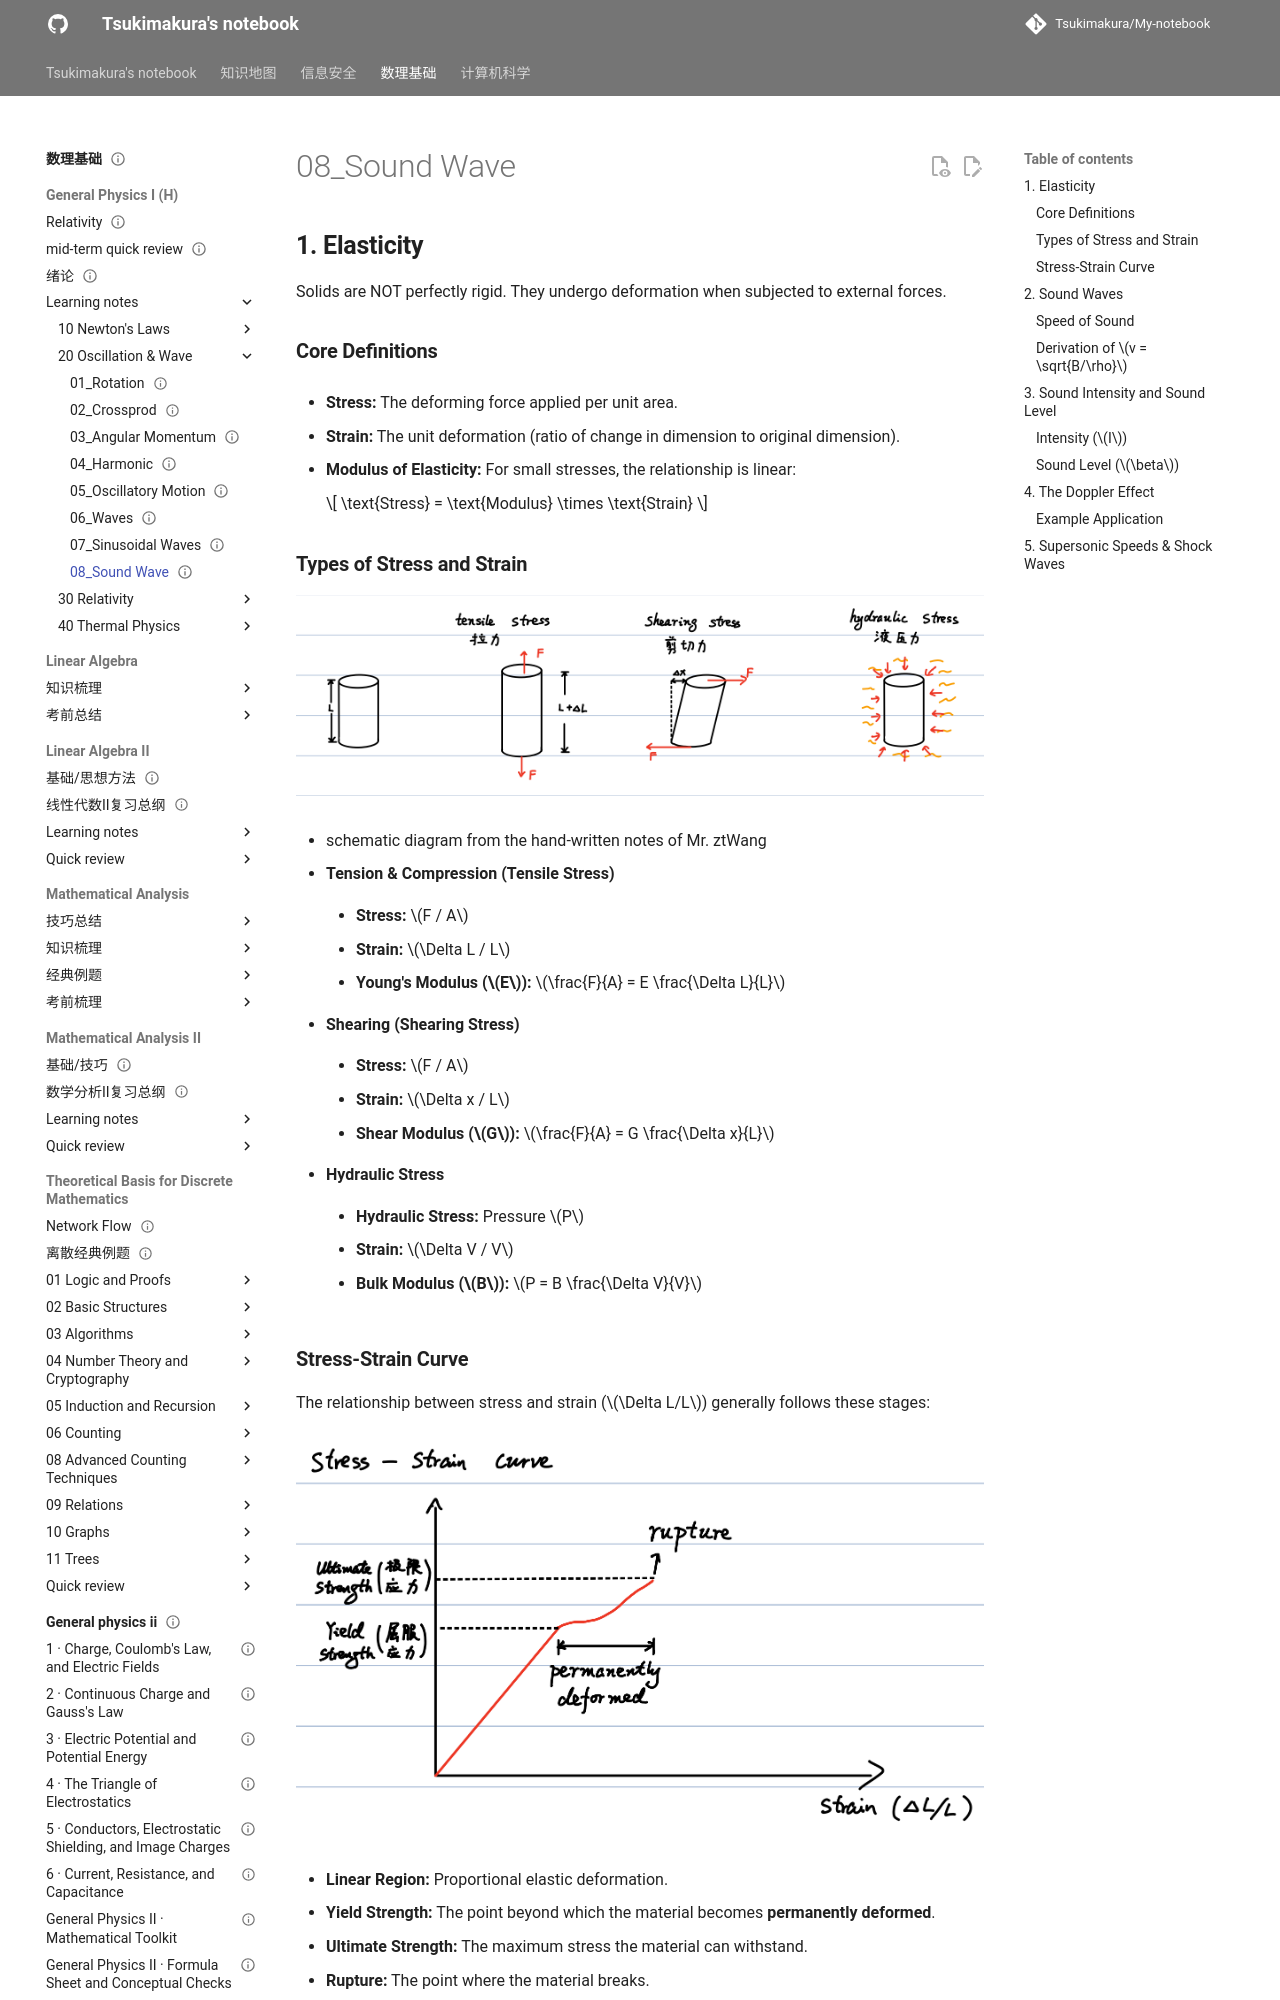

repository: Tsukimakura/My-notebook · page: 数理基础/General Physics I (H)/learning notes/20_Oscillation & Wave/08_Sound Wave/index.html · generator: mkdocs

---
title: "08_Sound Wave"
status: draft
tags: [math-physics]
created: null
updated: 2026-10-06
sources: []
---

# 08_Sound Wave

## **1. Elasticity**

Solids are NOT perfectly rigid. They undergo deformation when subjected to external forces.

### **Core Definitions**

- **Stress:** The deforming force applied per unit area.

- **Strain:** The unit deformation (ratio of change in dimension to original dimension).

- **Modulus of Elasticity:** For small stresses, the relationship is linear:

    $$
\text{Stress} = \text{Modulus} \times \text{Strain}
    $$

### **Types of Stress and Strain**

![图示：GP Sound Wave1](../../../../assets/maths-physics/general-physics/gp-sound-wave-1.png)

- schematic diagram from the hand-written notes of Mr. ztWang

1. **Tension & Compression (Tensile Stress)**

    - **Stress:** $F / A$

    - **Strain:** $\Delta L / L$

    - **Young's Modulus ($E$):** $\frac{F}{A} = E \frac{\Delta L}{L}$

2. **Shearing (Shearing Stress)**

    - **Stress:** $F / A$

    - **Strain:** $\Delta x / L$

    - **Shear Modulus ($G$):** $\frac{F}{A} = G \frac{\Delta x}{L}$

3. **Hydraulic Stress**

    - **Hydraulic Stress:** Pressure $P$

    - **Strain:** $\Delta V / V$

    - **Bulk Modulus ($B$):** $P = B \frac{\Delta V}{V}$

### **Stress-Strain Curve**

The relationship between stress and strain ($\Delta L/L$) generally follows these stages:

![图示：GP Sound Wave2](../../../../assets/maths-physics/general-physics/gp-sound-wave-2.png)

- **Linear Region:** Proportional elastic deformation.

- **Yield Strength:** The point beyond which the material becomes **permanently deformed**.

- **Ultimate Strength:** The maximum stress the material can withstand.

- **Rupture:** The point where the material breaks.

---

## **2. Sound Waves**

**Definition:** Any mechanical longitudinal waves.

- They propagate via **wavefronts** expanding outward from a source along **rays**.

![图示：GP Sound Wave3](../../../../assets/maths-physics/general-physics/gp-sound-wave-3.png)
